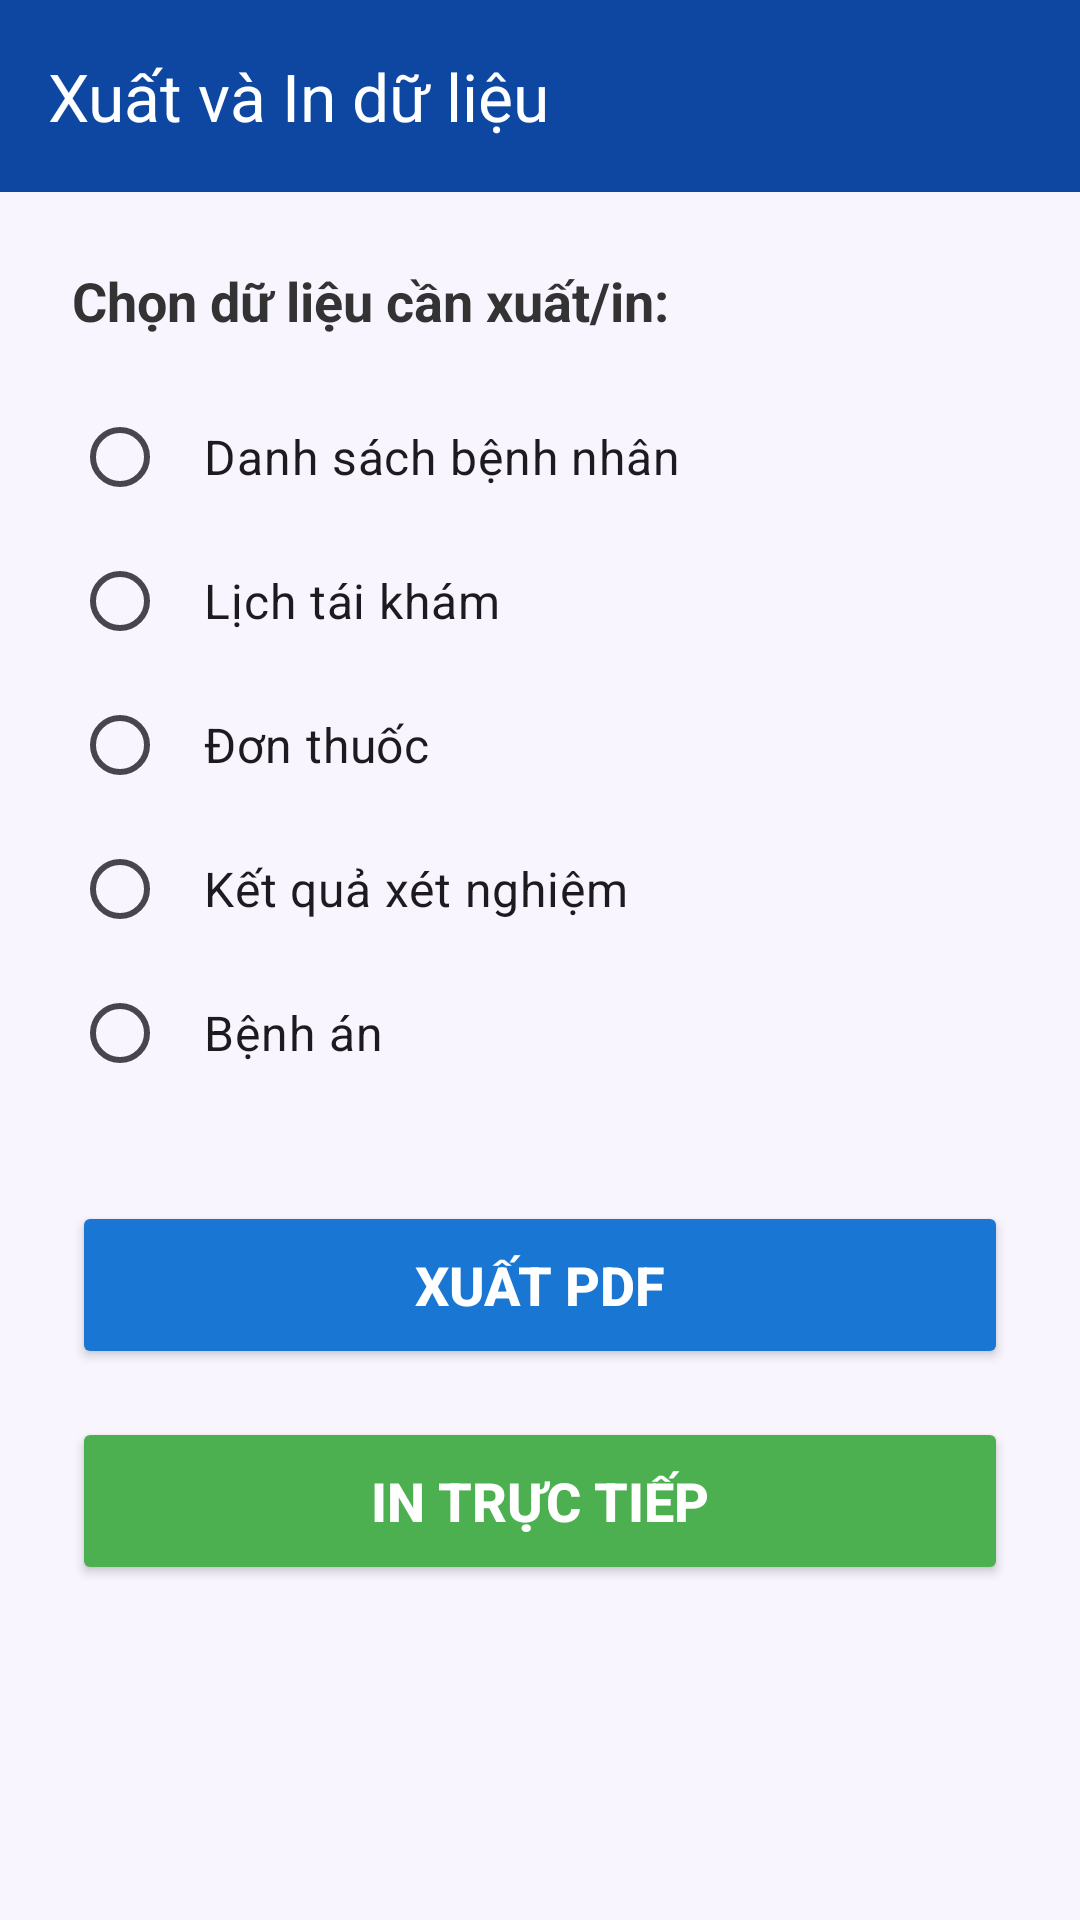

Here is an Android app screen rendered from its layout file. Give the layout XML and the strings, colors and styles it references.
<!-- AndroidManifest.xml: application theme Theme.AppQuanLyBenhAnCaNhan -->
<!-- res/layout/layout_xuat_in.xml -->
<?xml version="1.0" encoding="utf-8"?>
<LinearLayout xmlns:android="http://schemas.android.com/apk/res/android"
    xmlns:app="http://schemas.android.com/apk/res-auto"
    android:layout_width="match_parent"
    android:layout_height="match_parent"
    android:orientation="vertical"
    android:background="#F8F5FF">

    
    <androidx.appcompat.widget.Toolbar
        android:id="@+id/toolbar"
        android:layout_width="match_parent"
        android:layout_height="?attr/actionBarSize"
        android:background="#0D47A1"
        app:title="Xuất và In dữ liệu"
        app:titleTextColor="@android:color/white"
        app:navigationIcon="@drawable/ic_arrow_back_white_24dp" />

    <ScrollView
        android:layout_width="match_parent"
        android:layout_height="match_parent"
        android:padding="24dp">

        <LinearLayout
            android:layout_width="match_parent"
            android:layout_height="wrap_content"
            android:orientation="vertical">

            
            <TextView
                android:layout_width="wrap_content"
                android:layout_height="wrap_content"
                android:text="Chọn dữ liệu cần xuất/in:"
                android:textSize="18sp"
                android:textStyle="bold"
                android:textColor="#333333"
                android:layout_marginBottom="16dp" />

            <RadioGroup
                android:id="@+id/rgLoaiDuLieu"
                android:layout_width="match_parent"
                android:layout_height="wrap_content"
                android:orientation="vertical">

                <RadioButton
                    android:id="@+id/rbBenhNhan"
                    android:layout_width="match_parent"
                    android:layout_height="wrap_content"
                    android:text="Danh sách bệnh nhân"
                    android:textSize="16sp"
                    android:padding="12dp" />

                <RadioButton
                    android:id="@+id/rbLichHen"
                    android:layout_width="match_parent"
                    android:layout_height="wrap_content"
                    android:text="Lịch tái khám"
                    android:textSize="16sp"
                    android:padding="12dp" />

                <RadioButton
                    android:id="@+id/rbDonThuoc"
                    android:layout_width="match_parent"
                    android:layout_height="wrap_content"
                    android:text="Đơn thuốc"
                    android:textSize="16sp"
                    android:padding="12dp" />

                <RadioButton
                    android:id="@+id/rbKetQuaXN"
                    android:layout_width="match_parent"
                    android:layout_height="wrap_content"
                    android:text="Kết quả xét nghiệm"
                    android:textSize="16sp"
                    android:padding="12dp" />

                <RadioButton
                    android:id="@+id/rbBenhAn"
                    android:layout_width="match_parent"
                    android:layout_height="wrap_content"
                    android:text="Bệnh án"
                    android:textSize="16sp"
                    android:padding="12dp" />
            </RadioGroup>

            
            <Button
                android:id="@+id/btnXuatPDF"
                android:layout_width="match_parent"
                android:layout_height="56dp"
                android:text="Xuất PDF"
                android:textSize="18sp"
                android:textStyle="bold"
                android:backgroundTint="#1976D2"
                android:textColor="#FFFFFF"
                android:layout_marginTop="32dp" />

            
            <Button
                android:id="@+id/btnIn"
                android:layout_width="match_parent"
                android:layout_height="56dp"
                android:text="In trực tiếp"
                android:textSize="18sp"
                android:textStyle="bold"
                android:backgroundTint="#4CAF50"
                android:textColor="#FFFFFF"
                android:layout_marginTop="16dp" />

        </LinearLayout>
    </ScrollView>
</LinearLayout>
<!-- resources referenced by this layout -->
<resources>
  <style name="Theme.AppQuanLyBenhAnCaNhan" parent="Base.Theme.AppQuanLyBenhAnCaNhan" />
  <style name="Base.Theme.AppQuanLyBenhAnCaNhan" parent="Theme.Material3.DayNight.NoActionBar">
          
          <item name="colorPrimary">#0D47A1</item>
          <item name="colorPrimaryVariant">#0D47A1</item>
          <item name="android:statusBarColor">#0D47A1</item>
      </style>
</resources>
